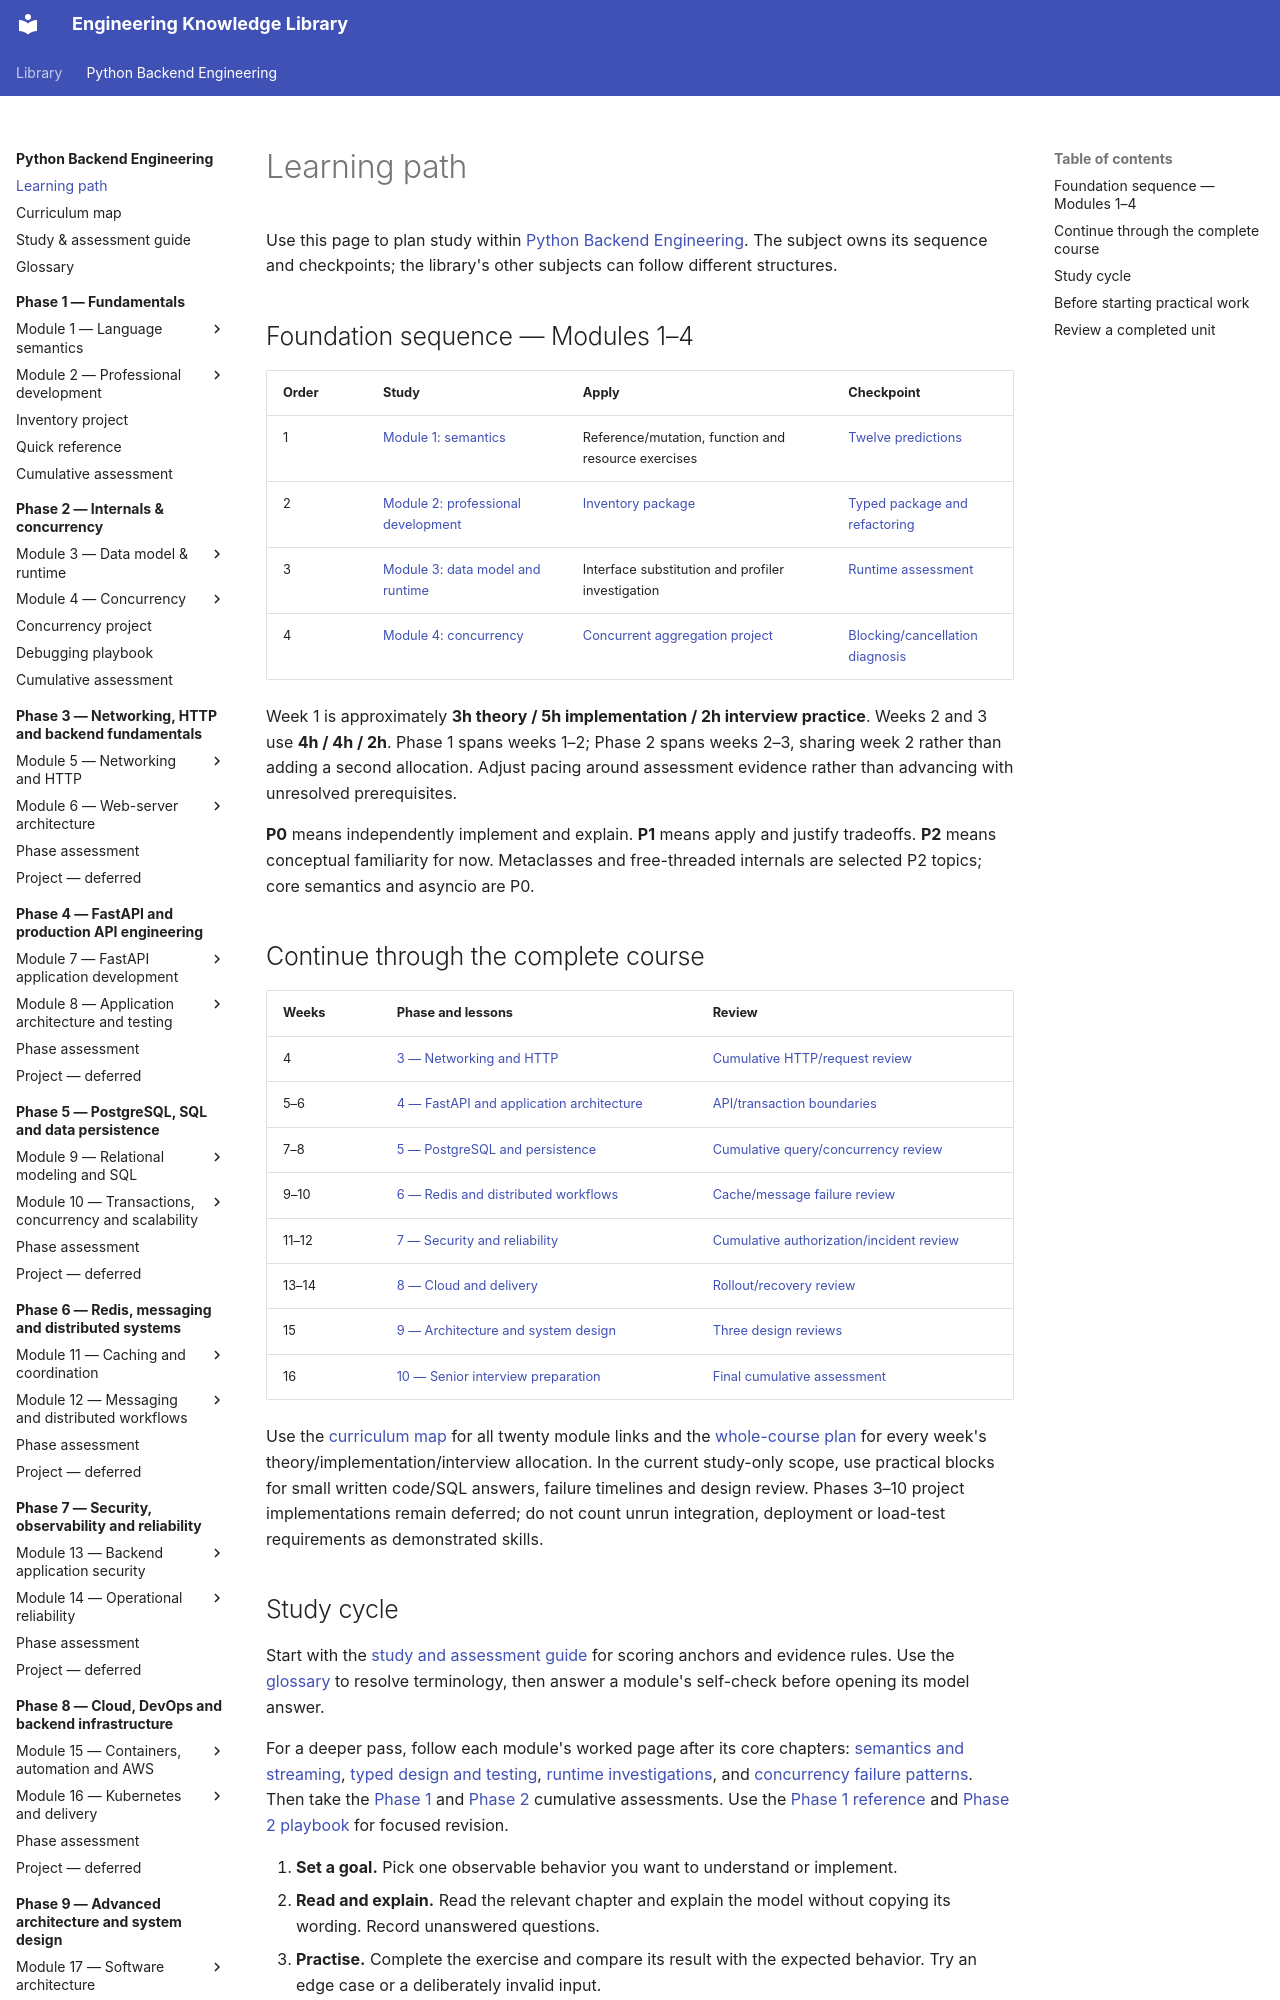

repository: NazarbayND/knowledgebase · page: python-backend-engineering/learning-path/index.html · generator: mkdocs

# Learning path

Use this page to plan study within [Python Backend Engineering](index.md).
The subject owns its sequence and checkpoints; the library's other subjects can
follow different structures.

## Foundation sequence — Modules 1–4 {#implemented-sequence}

| Order | Study | Apply | Checkpoint |
| --- | --- | --- | --- |
| 1 | [Module 1: semantics](phase-1/module-1/index.md) | Reference/mutation, function and resource exercises | [Twelve predictions](phase-1/module-1/practice.md) |
| 2 | [Module 2: professional development](phase-1/module-2/index.md) | [Inventory package](phase-1/project.md) | [Typed package and refactoring](phase-1/module-2/practice.md#mastery-assessment) |
| 3 | [Module 3: data model and runtime](phase-2/module-3/index.md) | Interface substitution and profiler investigation | [Runtime assessment](phase-2/module-3/practice.md#mastery-assessment) |
| 4 | [Module 4: concurrency](phase-2/module-4/index.md) | [Concurrent aggregation project](phase-2/project.md) | [Blocking/cancellation diagnosis](phase-2/module-4/practice.md#mastery-assessment) |

Week 1 is approximately **3h theory / 5h implementation / 2h interview practice**.
Weeks 2 and 3 use **4h / 4h / 2h**. Phase 1 spans weeks 1–2; Phase 2 spans weeks
2–3, sharing week 2 rather than adding a second allocation. Adjust pacing around
assessment evidence rather than advancing with unresolved prerequisites.

**P0** means independently implement and explain. **P1** means apply and justify
tradeoffs. **P2** means conceptual familiarity for now. Metaclasses and free-threaded
internals are selected P2 topics; core semantics and asyncio are P0.

## Continue through the complete course

| Weeks | Phase and lessons | Review |
| --- | --- | --- |
| 4 | [3 — Networking and HTTP](phase-3/index.md) | [Cumulative HTTP/request review](phase-3/assessment.md) |
| 5–6 | [4 — FastAPI and application architecture](phase-4/index.md) | [API/transaction boundaries](phase-4/assessment.md) |
| 7–8 | [5 — PostgreSQL and persistence](phase-5/index.md) | [Cumulative query/concurrency review](phase-5/assessment.md) |
| 9–10 | [6 — Redis and distributed workflows](phase-6/index.md) | [Cache/message failure review](phase-6/assessment.md) |
| 11–12 | [7 — Security and reliability](phase-7/index.md) | [Cumulative authorization/incident review](phase-7/assessment.md) |
| 13–14 | [8 — Cloud and delivery](phase-8/index.md) | [Rollout/recovery review](phase-8/assessment.md) |
| 15 | [9 — Architecture and system design](phase-9/index.md) | [Three design reviews](phase-9/assessment.md) |
| 16 | [10 — Senior interview preparation](phase-10/index.md) | [Final cumulative assessment](phase-10/assessment.md) |

Use the [curriculum map](curriculum-map.md) for all twenty module links and the
[whole-course plan](course-plan.md#4-week-by-week-learning-roadmap) for every week's
theory/implementation/interview allocation. In the current study-only scope,
use practical blocks for small written code/SQL answers, failure timelines and
design review. Phases 3–10 project implementations remain deferred; do not count
unrun integration, deployment or load-test requirements as demonstrated skills.
